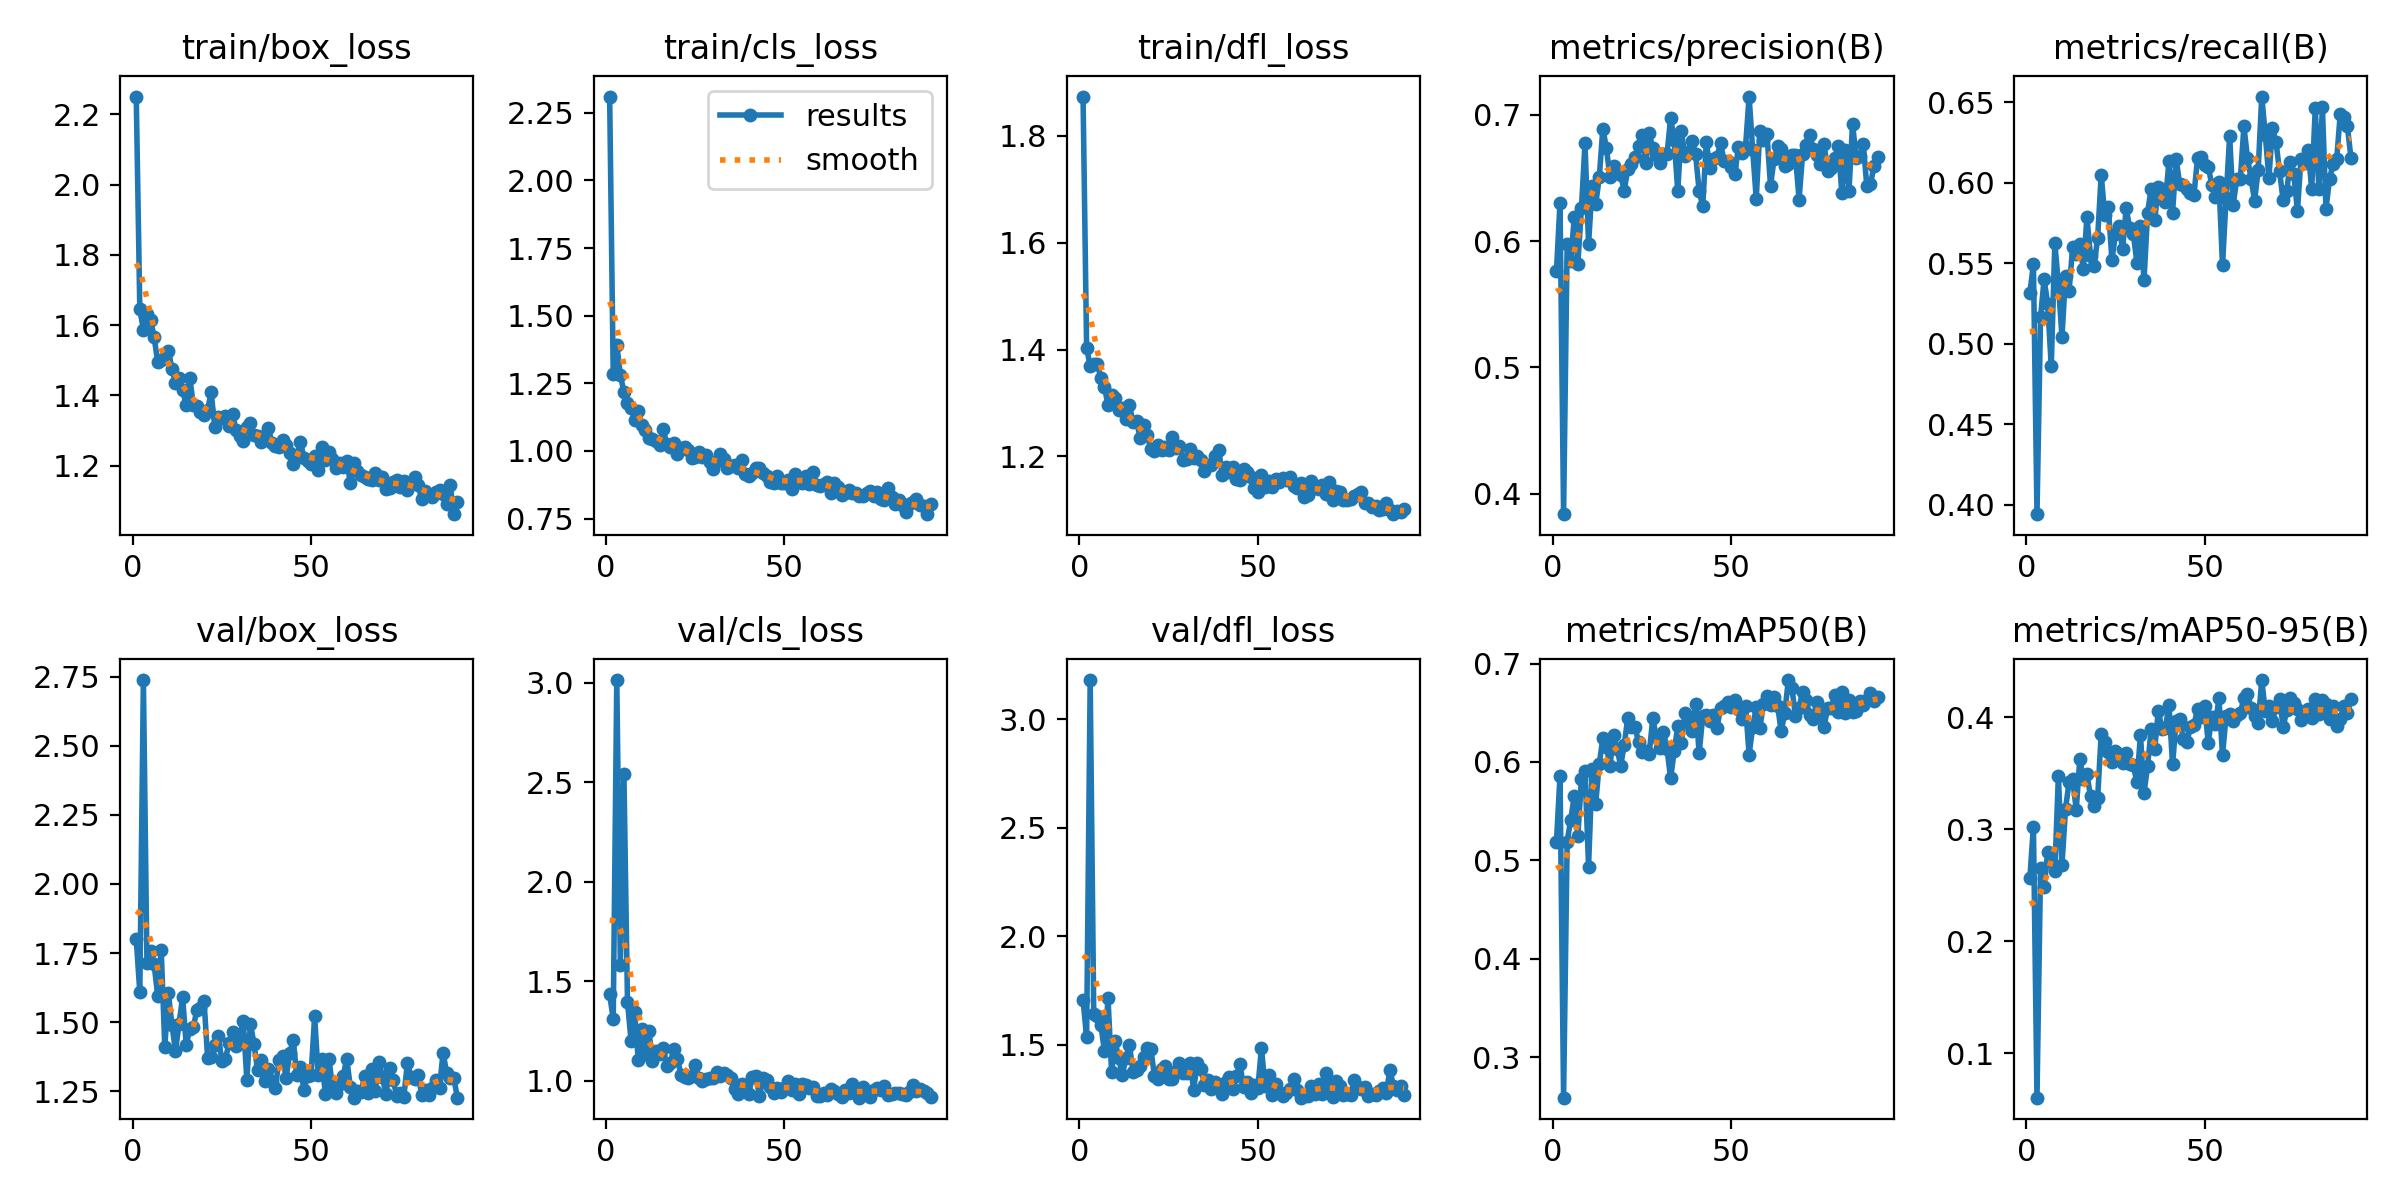

Values plotted in this chart, from the file beside it:
epoch, train/box_loss, train/cls_loss, train/dfl_loss, metrics/precision(B), metrics/recall(B), metrics/mAP50(B), metrics/mAP50-95(B), val/box_loss, val/cls_loss, val/dfl_loss, lr/pg0, lr/pg1, lr/pg2
1, 2.251, 2.31, 1.873, 0.576, 0.5312, 0.5188, 0.2563, 1.799, 1.434, 1.706, 0.003262, 0.003262, 0.003262
2, 1.645, 1.286, 1.403, 0.6305, 0.5494, 0.5859, 0.3025, 1.609, 1.31, 1.535, 0.006595, 0.006595, 0.006595
3, 1.587, 1.393, 1.368, 0.3836, 0.394, 0.2587, 0.06041, 2.738, 3.013, 3.18, 0.009927, 0.009927, 0.009927
4, 1.633, 1.282, 1.373, 0.5974, 0.5164, 0.519, 0.2656, 1.714, 1.579, 1.641, 0.009997, 0.009997, 0.009997
5, 1.615, 1.217, 1.374, 0.5845, 0.5401, 0.5413, 0.2485, 1.758, 2.542, 1.631, 0.009996, 0.009996, 0.009996
6, 1.567, 1.177, 1.347, 0.6188, 0.5245, 0.5657, 0.2794, 1.71, 1.395, 1.591, 0.009995, 0.009995, 0.009995
7, 1.495, 1.16, 1.33, 0.5821, 0.4859, 0.5249, 0.2719, 1.596, 1.201, 1.47, 0.009994, 0.009994, 0.009994
8, 1.5, 1.114, 1.296, 0.626, 0.5624, 0.5823, 0.263, 1.763, 1.345, 1.714, 0.009993, 0.009993, 0.009993
9, 1.508, 1.149, 1.314, 0.6775, 0.5371, 0.5907, 0.348, 1.408, 1.106, 1.375, 0.009992, 0.009992, 0.009992
10, 1.527, 1.097, 1.31, 0.5976, 0.504, 0.4937, 0.268, 1.605, 1.261, 1.516, 0.009991, 0.009991, 0.009991
11, 1.475, 1.077, 1.286, 0.6434, 0.5422, 0.5923, 0.3183, 1.491, 1.134, 1.438, 0.00999, 0.00999, 0.00999
12, 1.436, 1.048, 1.292, 0.6292, 0.5329, 0.5576, 0.3424, 1.395, 1.251, 1.36, 0.009989, 0.009989, 0.009989
13, 1.45, 1.043, 1.27, 0.6505, 0.5598, 0.5978, 0.3446, 1.495, 1.101, 1.44, 0.009988, 0.009988, 0.009988
14, 1.416, 1.036, 1.296, 0.689, 0.5554, 0.6239, 0.3177, 1.591, 1.151, 1.499, 0.009987, 0.009987, 0.009987
15, 1.371, 1.021, 1.264, 0.6739, 0.5617, 0.6155, 0.3626, 1.417, 1.132, 1.375, 0.009986, 0.009986, 0.009986
16, 1.449, 1.081, 1.265, 0.6506, 0.5461, 0.596, 0.3447, 1.475, 1.163, 1.383, 0.009985, 0.009985, 0.009985
17, 1.373, 1.026, 1.235, 0.6595, 0.5786, 0.6274, 0.3494, 1.483, 1.076, 1.403, 0.009984, 0.009984, 0.009984
18, 1.369, 1.015, 1.258, 0.6545, 0.5545, 0.6132, 0.3294, 1.543, 1.088, 1.443, 0.009983, 0.009983, 0.009983
19, 1.353, 1.029, 1.24, 0.6524, 0.5479, 0.596, 0.3212, 1.55, 1.161, 1.484, 0.009982, 0.009982, 0.009982
20, 1.343, 0.9899, 1.214, 0.6401, 0.5656, 0.6172, 0.3277, 1.578, 1.107, 1.482, 0.009981, 0.009981, 0.009981
21, 1.358, 1.012, 1.21, 0.6574, 0.6048, 0.6451, 0.3851, 1.371, 1.031, 1.357, 0.00998, 0.00998, 0.00998
22, 1.409, 1.015, 1.222, 0.6608, 0.5796, 0.6355, 0.3781, 1.373, 1.02, 1.344, 0.009979, 0.009979, 0.009979
23, 1.31, 1.002, 1.211, 0.667, 0.5848, 0.6354, 0.3694, 1.417, 1.015, 1.388, 0.009978, 0.009978, 0.009978
24, 1.337, 0.9723, 1.218, 0.6753, 0.5519, 0.6207, 0.3604, 1.448, 1.024, 1.403, 0.009977, 0.009977, 0.009977
25, 1.335, 0.978, 1.211, 0.6841, 0.568, 0.6097, 0.3703, 1.359, 1.078, 1.341, 0.009976, 0.009976, 0.009976
26, 1.341, 0.9966, 1.236, 0.6615, 0.573, 0.6115, 0.3678, 1.368, 1.012, 1.344, 0.009975, 0.009975, 0.009975
27, 1.313, 0.976, 1.216, 0.6854, 0.5585, 0.6084, 0.3596, 1.424, 0.9969, 1.379, 0.009974, 0.009974, 0.009974
28, 1.346, 0.9839, 1.219, 0.6736, 0.5841, 0.6446, 0.3681, 1.463, 1.009, 1.416, 0.009973, 0.009973, 0.009973
29, 1.301, 0.961, 1.194, 0.6686, 0.5715, 0.625, 0.3581, 1.414, 1.013, 1.371, 0.009972, 0.009972, 0.009972
30, 1.284, 0.9343, 1.194, 0.6621, 0.5683, 0.614, 0.3571, 1.447, 1.016, 1.371, 0.009971, 0.009971, 0.009971
31, 1.271, 0.9644, 1.213, 0.6692, 0.5503, 0.6308, 0.3421, 1.505, 1.042, 1.418, 0.00997, 0.00997, 0.00997
32, 1.311, 0.989, 1.197, 0.6691, 0.5731, 0.6133, 0.3845, 1.29, 1.022, 1.294, 0.009969, 0.009969, 0.009969
33, 1.32, 0.9702, 1.201, 0.6977, 0.5394, 0.5832, 0.3327, 1.494, 1.039, 1.416, 0.009968, 0.009968, 0.009968
34, 1.288, 0.9359, 1.194, 0.68, 0.5812, 0.6108, 0.3565, 1.421, 1.029, 1.389, 0.009967, 0.009967, 0.009967
35, 1.283, 0.946, 1.173, 0.6395, 0.5962, 0.6361, 0.3895, 1.328, 1.013, 1.315, 0.009966, 0.009966, 0.009966
36, 1.268, 0.9478, 1.184, 0.6872, 0.5766, 0.6192, 0.3716, 1.364, 0.9561, 1.338, 0.009965, 0.009965, 0.009965
37, 1.285, 0.9387, 1.184, 0.6677, 0.5973, 0.6502, 0.4061, 1.288, 0.9335, 1.296, 0.009964, 0.009964, 0.009964
38, 1.308, 0.9657, 1.2, 0.6705, 0.5962, 0.6404, 0.3899, 1.331, 0.9819, 1.328, 0.009963, 0.009963, 0.009963
39, 1.266, 0.9135, 1.213, 0.6791, 0.5878, 0.6317, 0.3905, 1.289, 0.9599, 1.299, 0.009962, 0.009962, 0.009962
40, 1.256, 0.9064, 1.166, 0.6688, 0.6136, 0.6592, 0.4111, 1.263, 0.9353, 1.273, 0.009961, 0.009961, 0.009961
41, 1.254, 0.9185, 1.181, 0.6396, 0.5812, 0.6087, 0.3579, 1.361, 1.02, 1.33, 0.00996, 0.00996, 0.00996
42, 1.273, 0.9375, 1.17, 0.6277, 0.6146, 0.6466, 0.3966, 1.378, 1.022, 1.35, 0.009959, 0.009959, 0.009959
43, 1.257, 0.9362, 1.18, 0.6787, 0.5991, 0.6473, 0.3987, 1.298, 0.9207, 1.298, 0.009958, 0.009958, 0.009958
44, 1.236, 0.9184, 1.158, 0.658, 0.5985, 0.6411, 0.381, 1.387, 1.015, 1.354, 0.009957, 0.009957, 0.009957
45, 1.206, 0.9065, 1.156, 0.6648, 0.5961, 0.6472, 0.3777, 1.437, 1.005, 1.41, 0.009956, 0.009956, 0.009956
46, 1.225, 0.886, 1.176, 0.6669, 0.5937, 0.6344, 0.3916, 1.307, 0.9698, 1.304, 0.009956, 0.009956, 0.009956
47, 1.268, 0.8811, 1.171, 0.6774, 0.5925, 0.6553, 0.3936, 1.336, 0.9402, 1.33, 0.009954, 0.009954, 0.009954
48, 1.223, 0.9077, 1.161, 0.6633, 0.615, 0.6567, 0.4071, 1.256, 0.9611, 1.277, 0.009954, 0.009954, 0.009954
49, 1.214, 0.883, 1.141, 0.6638, 0.616, 0.6606, 0.4002, 1.306, 0.9425, 1.316, 0.009952, 0.009952, 0.009952
50, 1.204, 0.88, 1.133, 0.6586, 0.6111, 0.6561, 0.4098, 1.309, 0.9625, 1.301, 0.009952, 0.009952, 0.009952
51, 1.227, 0.8945, 1.164, 0.6531, 0.6097, 0.6626, 0.3772, 1.522, 0.9997, 1.484, 0.00995, 0.00995, 0.00995
52, 1.187, 0.8585, 1.142, 0.6742, 0.5988, 0.6535, 0.4003, 1.308, 0.9533, 1.311, 0.00995, 0.00995, 0.00995
53, 1.254, 0.9146, 1.154, 0.67, 0.5913, 0.6437, 0.3937, 1.366, 0.9817, 1.361, 0.009949, 0.009949, 0.009949
54, 1.215, 0.8919, 1.142, 0.6747, 0.6002, 0.657, 0.417, 1.24, 0.9325, 1.267, 0.009947, 0.009947, 0.009947
55, 1.24, 0.8835, 1.158, 0.7146, 0.5485, 0.6074, 0.3664, 1.368, 0.9818, 1.319, 0.009947, 0.009947, 0.009947
56, 1.218, 0.9086, 1.152, 0.6723, 0.5905, 0.6357, 0.4009, 1.267, 0.979, 1.284, 0.009946, 0.009946, 0.009946
57, 1.193, 0.8775, 1.159, 0.6337, 0.6288, 0.6554, 0.4026, 1.243, 0.9647, 1.263, 0.009945, 0.009945, 0.009945
58, 1.208, 0.9229, 1.155, 0.6871, 0.5862, 0.6341, 0.3965, 1.278, 0.9705, 1.276, 0.009944, 0.009944, 0.009944
59, 1.196, 0.8758, 1.161, 0.6803, 0.6024, 0.6585, 0.4018, 1.306, 0.9208, 1.298, 0.009943, 0.009943, 0.009943
60, 1.214, 0.8722, 1.145, 0.6852, 0.6022, 0.6668, 0.4044, 1.367, 0.9224, 1.342, 0.009942, 0.009942, 0.009942
... 31 more rows
